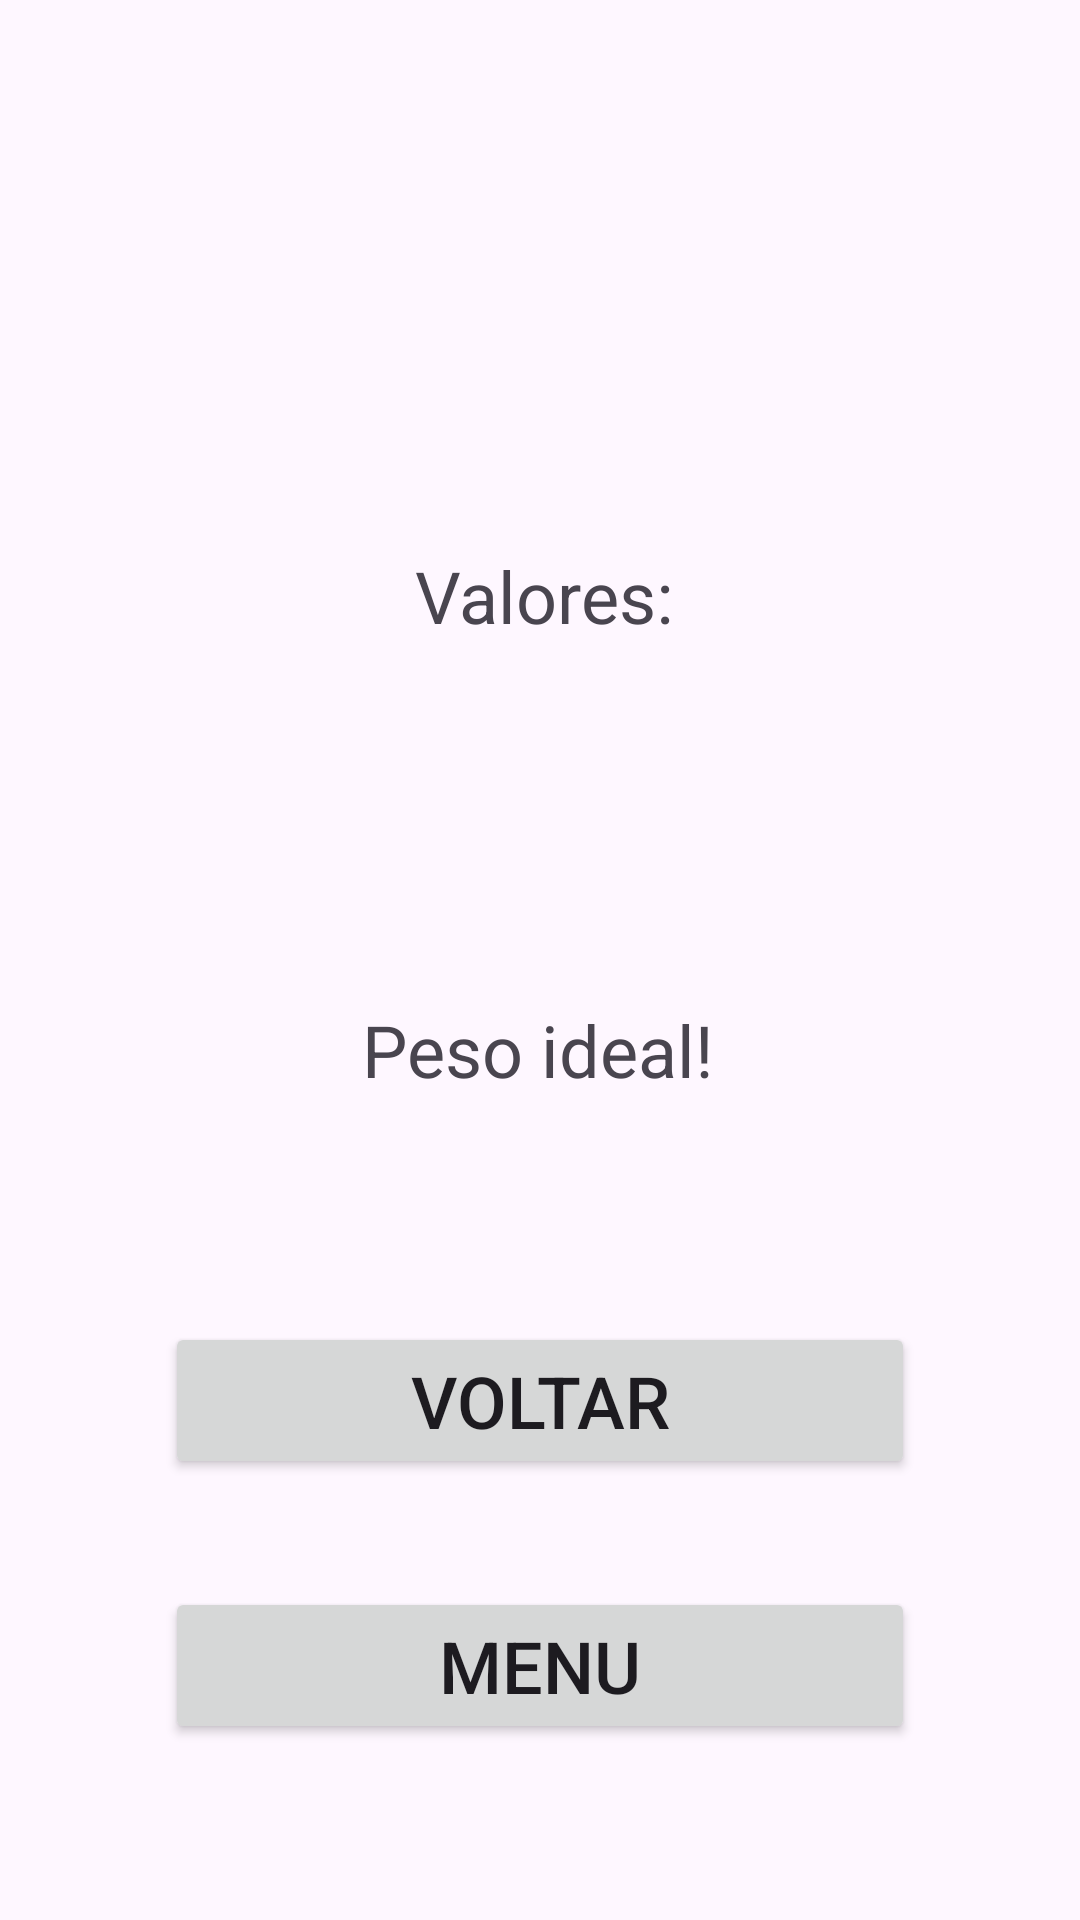

Reconstruct the res/layout file that produces this screen, plus the resources it refers to.
<!-- AndroidManifest.xml: application theme Theme.ProjetoP1 -->
<!-- res/layout/activity_normal.xml -->
<?xml version="1.0" encoding="utf-8"?>
<androidx.constraintlayout.widget.ConstraintLayout xmlns:android="http://schemas.android.com/apk/res/android"
    xmlns:app="http://schemas.android.com/apk/res-auto"
    xmlns:tools="http://schemas.android.com/tools"
    android:id="@+id/main"
    android:layout_width="match_parent"
    android:layout_height="match_parent"
    tools:context=".Activity_Normal">

    <TextView
        android:id="@+id/textValores"
        android:layout_width="wrap_content"
        android:layout_height="wrap_content"
        android:text="Valores:"
        android:textSize="24sp"
        app:layout_constraintBottom_toBottomOf="parent"
        app:layout_constraintEnd_toEndOf="parent"
        app:layout_constraintHorizontal_bias="0.505"
        app:layout_constraintStart_toStartOf="parent"
        app:layout_constraintTop_toTopOf="parent"
        app:layout_constraintVertical_bias="0.3" />

    <TextView
        android:id="@+id/textMensagem"
        android:layout_width="wrap_content"
        android:layout_height="wrap_content"
        android:text="Peso ideal!"
        android:textSize="24sp"
        app:layout_constraintBottom_toBottomOf="parent"
        app:layout_constraintEnd_toEndOf="parent"
        app:layout_constraintHorizontal_bias="0.497"
        app:layout_constraintStart_toStartOf="parent"
        app:layout_constraintTop_toTopOf="parent"
        app:layout_constraintVertical_bias="0.549" />

    <Button
        android:id="@+id/btnChamaT1"
        android:layout_width="250dp"
        android:layout_height="wrap_content"
        android:layout_marginStart="32dp"
        android:layout_marginEnd="32dp"
        android:text="Voltar"
        android:textSize="24sp"
        app:layout_constraintBottom_toBottomOf="parent"
        app:layout_constraintEnd_toEndOf="parent"
        app:layout_constraintStart_toStartOf="parent"
        app:layout_constraintTop_toTopOf="parent"
        app:layout_constraintVertical_bias="0.75"/>

    <Button
        android:id="@+id/btnMenu"
        android:layout_width="250dp"
        android:layout_height="wrap_content"
        android:layout_marginStart="32dp"
        android:layout_marginEnd="32dp"
        android:text="Menu"
        android:textSize="24sp"
        app:layout_constraintBottom_toBottomOf="parent"
        app:layout_constraintEnd_toEndOf="parent"
        app:layout_constraintStart_toStartOf="parent"
        app:layout_constraintTop_toTopOf="parent"
        app:layout_constraintVertical_bias="0.9"/>

</androidx.constraintlayout.widget.ConstraintLayout>
<!-- resources referenced by this layout -->
<resources>
  <style name="Theme.ProjetoP1" parent="Base.Theme.ProjetoP1" />
  <style name="Base.Theme.ProjetoP1" parent="Theme.Material3.DayNight.NoActionBar">
          
          
      </style>
</resources>
